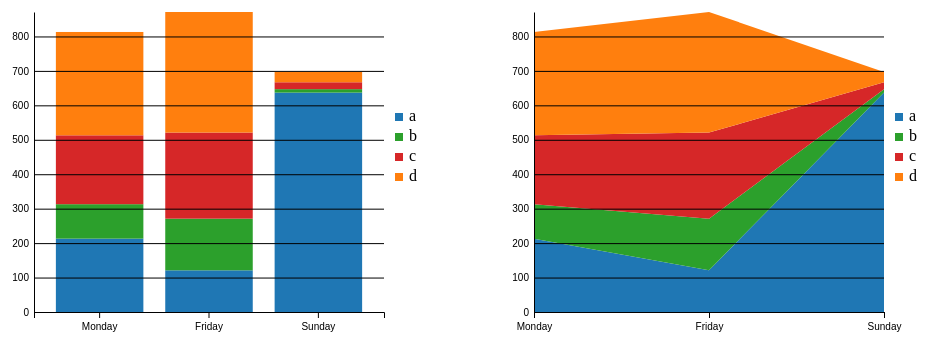
D3 v7 page, settled after 360 driven frames (6 s of simulated time); the page loaded 1 data file(s).


    // Loading a test CSV file in wide format
    d3.text("../data/test-transposed.csv")
      .then(data6 => {
          // Load as text and use d3.parseRows() to obtain the data as a matrix
          const dataTable = d3.csvParseRows(data6, d3.autoType);

          // Inspect the data
          console.log(dataTable);

          // The data is in wide format, but we need to transpose it
          const flip = d3.transpose(dataTable);

          // Inspect the transposed data
          console.log(flip);

          // Get keys
          const keys = flip[0].filter(d => d !== "type");
          console.log(keys);

          // Transform into an array of objects
          const objects = flip.filter((d,i) => i > 0)
                                 .map(d => Object.fromEntries(d.map((v, i) => [flip[0][i], v])));

          // Inspect the data - it's the same format as in the file 3-stack-object-array-wide.html
          // except that the 'day' property is now 'type'
          console.log(objects)

          // Configure the stack and stack the data
          const stack = d3.stack()
                          .keys(keys);
          const stackedData = stack(objects);

          // Inspect the stacked data
          console.log(JSON.stringify(stackedData));


          /* Result is a 3x4 array of pairs
           [
             [ [  0,213], [  0,121], [  0,637] ],
             [ [213,313], [121,271], [637,647] ],
             [ [313,513], [271,521], [647,667] ],
             [ [513,813], [521,871], [667,697] ]
           ]
           */

          // See the results!
          // Renders bar and area chart with the stack (uses ../js/chart-utils.js and js/stack-examples.js)
          const g1 = svg.append("g").attr("transform", `translate(0, 0)`);
          drawBarChart(g1, stackedData, keys, objects.map(d => d.type));
          const g2 = svg.append("g").attr("transform", `translate(${dim.width/2}, 0)`);
          drawAreaChart(g2, stackedData, keys, objects.map(d => d.type));
      });


// ── ../js/chart-utils.js
/**
 * Axes generator functions
 *
 * pkt.radialAxes()
 * pkt.cartesianAxes()
 * pkt.legend()
 * pkt.p2c()
 * pkt.c2p()
 *
 * @version 2.2.0 2024-04-15
 */

// Namespace prefix for utility functions used in this book
const pkt = {};

/**
 * Creates a Cartesian axes generator function.
 * @returns A function that when called will generate a system of cartesian axes
 *
 * Methods:
 * - container(selection) - get/set the container (e.g. <svg> or <g>), required. Container will be tagged with the class 'chart' and 'cartesian'.
 * - xScale(function) - get/set the xScale function, required
 * - yScale(function) - get/set the yScale function, required
 * - xLabel(string) - get/set the x-axis label, default = 'x values'
 * - yLabel(string) - get/set the y-axis label, default = 'y values'
 * - showHorizontalGrid(boolean) - turn on or off the horizontal grid, default = false
 * - showVerticalGrid(boolean) - turn on or off the vertical grid, default = false
 *
 */
pkt.cartesianAxes = function() {
    let container = null;
    let xScale = null;
    let yScale = null;
    let xLabel = 'x values';
    let yLabel = 'y values';
    let showHorizontalGrid = false;
    let showVerticalGrid = false;

    function f() {
        return pkt.__drawCartesianAxes(container, xScale, yScale, xLabel, yLabel, showHorizontalGrid, showVerticalGrid);
    }

    f.container = arg => (arguments.length) ? container : (container = arg, f);
    f.xScale = arg => (arguments.length) ? xScale : (xScale = arg, f);
    f.yScale = arg => (arguments.length) ? yScale : (yScale = arg, f);
    f.xLabel = arg => (arguments.length) ? xLabel : (xLabel = arg, f);
    f.yLabel = arg => (arguments.length) ? yLabel : (yLabel = arg, f);
    f.showHorizontalGrid = arg => (arguments.length) ? showHorizontalGrid : (showHorizontalGrid = arg, f);
    f.showVerticalGrid = arg => (arguments.length) ? showVerticalGrid : (showVerticalGrid = arg, f);

    return f;
}

/**
 * Creates a radial axes generator
 * @returns a function that when called will generate a system of radial axes
 */

/**
 * Creates a radial axes generator function.
 * @returns A function that when called will generate a system of cartesian axes
 *
 * Methods:
 * - container(selection) - get/set the container (e.g. <svg> or <g>), required. Container will be tagged with the classes 'chart' and 'radial'.
 * - aScale(function) - get/set the angular scale function, required
 * - rScale(function) - get/set the radial scale function, required
 * - angularData(array) - get/set the angular data labels, default = [0,1,2,3,4,5,6,7,8,9,10,11]
 * - numTicks(number) - get/set the number of ticks per axis, default = 6
 * - useGrid(boolean) - get/set whether to draw a grid or not, default = false
 * - backdropOpacity(number) - get/set the opacity of the backdrop behind the radial labels, default = 1
 *
 */
pkt.radialAxes = function() {
    let container = null;
    let aScale = null;
    let rScale = null;
    let angularData = d3.range(0,12);
    let numTicks = 6;
    let useGrid = false;
    let backdropOpacity = 1;

    function f() {
        return pkt.__drawRadialAxes(container, aScale, rScale, angularData, numTicks, useGrid, backdropOpacity);
    }

    f.container = arg => (arguments.length) ? container : (container = arg, f);
    f.aScale = arg => (arguments.length) ? aScale : (aScale = arg, f);
    f.rScale = arg => (arguments.length) ? rScale : (rScale = arg, f);
    f.angularData = arg => (arguments.length) ? angularData : (angularData = arg, f);
    f.numTicks = arg => (arguments.length) ? numTicks : (numTicks = arg, f);
    f.useGrid = arg => (arguments.length) ? useGrid : (useGrid = arg, f);
    f.backdropOpacity = arg => (arguments.length) ? backdropOpacity : (backdropOpacity = arg, f);

    return f;
}

/**
 * Creates a legend generator function.
 * @returns A function that when called will generate a legend for the chart.
 *
 * Methods:
 * - container(selection) - get/set the container (e.g. <svg> or <g>), required. Container will be tagged with the class 'legend'.
 * - data(array) - get/set the data to use for the legend (an array of strings to display), required
 * - color(function) - get/set the color scale function that selects a color for each data item, required
 * - useDataAsIndex(boolean) - get/set whether color or symbol function will the datum (d) as index, otherwise with the data position (i), default = false
 * - symbol(function) - get/set the d3.symbol function or scale, default = d3.symbolSquare
 *
 */
pkt.legend = function() {
    let container = null;
    let data = null;
    let color = null;
    let useDataAsIndex = false;
    let symbol = d3.symbolSquare;

    function f() {
        return pkt.__displayLegend(container, data, color, useDataAsIndex, symbol);
    }

    f.container = arg => (arguments.length) ? container : (container = arg, f);
    f.data = arg => (arguments.length) ? data : (data = arg, f);
    f.color = arg => (arguments.length) ? color : (color = arg, f);
    f.useDataAsIndex = arg => (arguments.length) ? useDataAsIndex : (useDataAsIndex = arg, f);
    f.symbol = arg => (arguments.length) ? symbol : (symbol = arg, f);

    return f;
}

/**
 * Converts polar coordinates to Cartesian coordinates
 * @param angle The angle in radians
 * @param radius The radius
 * @returns {number[]} The cartesian coordinates [x,y]
 */
pkt.p2c = function(angle, radius) {
    return [radius * (Math.cos(angle - Math.PI/2)), radius * (Math.sin(angle - Math.PI/2))];
}

/**
 * Converts Cartesian coordinates to polar coordinates
 * @param x The x coordinate
 * @param y The y coordinate
 * @returns {number[]} The polar coordinates [angle, radius]
 */
pkt.c2p = function(x, y) {
    return [Math.atan2(y, x) + Math.PI / 2, Math.sqrt(x * x + y * y)];
}

/**
 * Updates text labels for radial axes
 * @param opacity
 */
pkt.updateTextLabels = function(opacity = 1) {
    const g = d3.select("g.chart");
    // Centers tick lines in relation to domain line
    g.selectAll(".tick line")
        .attr("y1", -3)
        .attr("y2", 4);

    // Backdrop applied to first axis (a white 24x16 rectangle behind the text)
    const rh = 16, rw = 24; // note that they are inverted
    g.select(".axis") // selects only first axis
        .selectAll(".tick")
        .insert("rect", ".tick text")
        .attr("x", -rh/2)
        .attr("y", -rw/2)
        .attr("rx", 4)
        .attr("ry", 4)
        .attr("width", rh)
        .attr("height", rw)
        .style("opacity", opacity);

    // Centers tick text in relation to domain line
    g.selectAll(".tick text")
        .attr("y", -4)
        .attr("transform", "rotate(90)");
}


/**
 * Display a legend
 * @param container The container selection (usually <svg> or <g>)
 * @param data The data to use for the legend (an array of strings to display)
 * @param color A color scale function that selects a color for each data item
 * @param useDataAsIndex If true, the color & symbol functions will be called with the datum, otherwise with the index
 * @param symbol A d3.symbol function (default is d3.symbolSquare) or an ordinal scale of symbols
 */
pkt.__displayLegend = function(container, data, color, useDataAsIndex = false, symbol = d3.symbolSquare) {
    container.attr("class", "legend");
    container.selectAll("g.entry")
        .data(data).join("g")
        .attr("class", "entry")
        .attr("transform", (d, i) => `translate(0, ${i * 20})`)
        .each(function (d,i) {
            d3.select(this).append("path")
                .attr("d", d3.symbol(symbol.draw ? symbol : symbol(i)))
                .attr("transform", "translate(5, 5)")
                .style("fill", color(useDataAsIndex ? d : i));

            d3.select(this).append("text")
                .attr("class", "label")
                .attr("x", 15)
                .attr("y", 9)
                .text(d);
        });
}



/**
 * @param container The container where to draw the axes (top-left corner at the origin)
 * @param xScale  The scale for the x-axis
 * @param yScale  The scale for the y-axis
 * @param xLabel  The label for the x-axis, default = 'x values'
 * @param yLabel  The label for the y-axis, default = 'y values'
 * @param showHorizontalGrid  Whether to show horizontal grid lines, default = false
 * @param showVerticalGrid  Whether to show vertical grid lines, default = false
 *
 */
pkt.__drawCartesianAxes = function(container, xScale, yScale,
                                   xLabel = 'x values',
                                   yLabel = 'y values',
                                   showHorizontalGrid = false,
                                   showVerticalGrid = false) {

    const g = container.append("g")
        .attr("class", "chart cartesian")

    const top = yScale.range()[0];
    const left = xScale.range()[0];
    const bottom = yScale.range()[1];
    const right = xScale.range()[1];

    const labelPadding = -40;
    const tickBleed = 5;

    const axisX = d3.axisBottom(xScale)
        .tickPadding(tickBleed);
    const axisY = d3.axisLeft(yScale)
        .tickPadding(tickBleed);
    const axisZero = d3.axisRight(yScale)
        .tickValues([0])
        .tickSizeOuter(0)
        .tickSizeInner(right - left);

    if (showHorizontalGrid) {
        axisY.tickSize(left - right)
            .tickSizeOuter(0);
    }
    if (showVerticalGrid) {
        axisX.tickSize(bottom - top)
            .tickSizeOuter(0);
    }

    const xG = g.append("g")
        .attr("class", "x-axis")
        .attr("transform", `translate(0,${top})`)
        .call(axisX);

    const yG = g.append("g")
        .attr("class", "y-axis")
        .attr("transform", `translate(${left},0)`)
        .call(axisY);

    if(yScale.domain()[0] < 0 && yScale.domain()[1] > 0) {
        g.append("g").attr("class", "zero-axis")
            .attr("transform", `translate(${[left,0]})`)
            .call(axisZero);
    }

    xG.append("text")
        .attr("class","label")
        .text(xLabel)
        .attr("transform", `translate(${[(right + left)/2, -labelPadding]})`);
    yG.append("text")
        .attr("class","label")
        .text(yLabel)
        .attr("transform", `translate(${[labelPadding, (top + bottom)/2]}) rotate(90)`);

    return axisY;
}

/**
 * Creates a radial grid. To be used with chart-utils.css.
 *
 * @param container The SVG container where to draw the axes (will be placed at the origin)
 * @param aScale The scale used for the angular data
 * @param rScale The scale used for the radial data, which also determines the size of the system
 * @param angularData The array of data labels for the axes, default = [0,1,2,3,4,5,6,7,8,9,10,11]
 * @param numTicks The number of ticks per axis, default = 6
 * @param useGrid Whether to draw a grid or not, default = false
 * @param backdropOpacity The opacity of the backdrop behind the text, default = 1
 */

pkt.__drawRadialAxes = function(container, aScale, rScale,
                                angularData = d3.range(0,12),
                                numTicks = 6,
                                useGrid = false,
                                backdropOpacity = 1) {

    const axis = d3.axisBottom(rScale)
        .ticks(numTicks)
        .tickSize(0)
        .tickPadding(0)
        .tickSizeOuter(0);

    // Rotate 90 degrees counterclockwise so that ticks appear vertically
    const g = container.append("g")
        .attr("class", "chart radial")
        .attr("transform","rotate(-90)");

    // Draw concentric circles if useGrid is true
    if(useGrid) {
        g.selectAll("circle.grid")
            .data(axis.scale().ticks(numTicks))
            .join("circle")
            .attr("class", d => d === 0 ? "grid zero" : "grid") // different style for zero line
            .attr("r", rScale);
    }

    // This will render an axis every 360/angularData.length degrees
    // Only the first axis will have text labels (the rest will be blank)
    g.selectAll("g.axis")
        .data(angularData)
        .join("g")
        .attr("class", "axis")
        .classed("blank",(d,i) => i !== 0) // blank labels in all except first (via CSS)
        .call(axis)
        .attr("transform", (d,i) => `rotate(${(i * 360/angularData.length)})`);

    // Don't show tick lines for blank axes if useGrid is true
    if(useGrid) {
        g.selectAll(".blank line").style("display","none");
    }

    // Draw backdrop behind text labels
    pkt.updateTextLabels(backdropOpacity);

    // Labels for each axis
    g.selectAll("text.angle.label")
        .data(angularData)
        .join("text")
        .attr("class", "angle label")
        .text(d => d)
        .attr("x", (d,i) => pkt.p2c(aScale(i), rScale.range()[1] + 15)[0])
        .attr("y", (d,i) => pkt.p2c(aScale(i), rScale.range()[1] + 15)[1])
        .attr("transform", "rotate(90)");

    return axis;
}

pkt.pieLabels = function() {
    let container = null;
    let arc = null;
    let property = null;
    let direction = 0;
    let radius = 1;
    let format = null;

    function f() {
        return pkt.placePieLabels(container, arc, property, direction, radius, format);
    }

    f.container = arg => (arguments.length) ? container : (container = arg, f);
    f.arc = arg => (arguments.length) ? arc : (arc = arg, f);
    f.property = arg => (arguments.length) ? property : (property = arg, f);
    f.direction = arg => (arguments.length) ? direction : (direction = arg, f);
    f.radius = arg => (arguments.length) ? radius : (radius = arg, f);
    f.format = arg => (arguments.length) ? format : (format = arg, f);

    return f;
}


pkt.direction = {TANGENTIAL: 1, RADIAL: 2, NONE: 0};

pkt.placePieLabels = function(container, arc, property,
                              direction = pkt.direction.NONE,
                              radius = 1,
                              format = null) {

    const cx = d => arc.centroid(d)[0];
    const cy = d => arc.centroid(d)[1];
    const angle = d => (Math.atan2(cy(d),cx(d)) * 180) / Math.PI;
    const pt = (d,r=1,a=0) => [angle(d)+a, cx(d) * r, cy(d) * r];

    // Creates label selection in container
    const label = container.append('text');

    const isOuter = radius > 2 - (arc.innerRadius()()*2)/(arc.innerRadius()()+arc.outerRadius()());

    if (isOuter) {
        label.attr("class", "outer slice label");
    } else {
        label.attr("class", "inner slice label");
    }

    label.attr("x",d => pt(d, radius)[1])
         .attr("y",d => pt(d, radius)[2])
         .style("alignment-baseline", "middle")
         .text(d => format && !isNaN(d.data[property]) ? format(d.data[property]) : d.data[property]);

    if (direction === pkt.direction.RADIAL) {
        label.style("text-anchor", d => pt(d)[1] > 0 ? "start" : "end")
             .attr("transform", d => pt(d)[1] > 0 ? `rotate(${pt(d,radius)})` : `rotate(${pt(d,radius,180)})`);
    } else if (direction === pkt.direction.TANGENTIAL) { // tangential
        label.style("text-anchor", "middle")
             .attr("transform", d => `rotate(${pt(d,radius,90)})`);
    } else { // none
        label.style("text-anchor", "middle");
    }
}




// ── js/stack-examples.js
// GLOBALS

// Set up the SVG view port
const dim = {
    height: 400,
    width: 1000,
    margin: {top: 50, right: 100, bottom: 50, left: 50}
};

const svg = d3.select("body")
    .append("svg")
    .attr("width", dim.width)
    .attr("height", dim.height);

// Set up the y-axis
// Use a scaleLinear() for the y-axis, so that the stackedData can be compared
const scaleY = d3.scaleLinear()
                 .range([dim.height - dim.margin.bottom, dim.margin.top]);
const colors = d3.scaleOrdinal(d3.schemeCategory10);
const axes = pkt.cartesianAxes();


/**
 * Shows axes and legend for the chart
 * @param container container where the axes will be rendered
 * @param keys An iterable of keys that represent the layers in the stack
 */
function showAxes(container, keys) {
    // Show axes
    axes.container(container)
        .yScale(scaleY)
        .xLabel('Observations')
        .yLabel('Values')
        .showHorizontalGrid(true)();

    // Add legend at right margin
    const legend = container.append("g")
        .attr("transform", `translate(${[dim.width/2 - dim.margin.right + 10, dim.height/2 - dim.margin.bottom]})`)
        .attr("class", "legend");

    pkt.legend()
        .container(legend)
        .data(keys)
        .color(colors)();
}

/**
 * Draws a simple stacked bar chart, for sample data
 * @param container The SVG container where the chart will be rendered
 * @param stackedData The data generated by a properly configured d3.stack() function
 * @param keys An iterable of keys that represent the layers in the stack
 * @param observations An array of observations, used to generate the x-axis
 */
function drawBarChart(container, stackedData, keys, observations = d3.range(stackedData[0].length)) {

    // Finish setting up the y-scale and color scale
    scaleY.domain([0, d3.max(d3.merge(d3.merge(stackedData)))]);
    colors.domain([0, stackedData.length-1]);

    // Use a band scale for the x-axis, so that the bars are spaced evenly
    const scaleX = d3.scaleBand()
        .range([dim.margin.left, dim.width/2 - dim.margin.right])
        .domain(observations)
        .padding(0.2);

    // Set the x-scale and render the Cartesian axes
    // Configure the Cartesian axes - this function is from the file chart-utils.js
    axes.xScale(scaleX);

    // render the stacked bars
    container.selectAll("g.layer")    // each group represents a layer
       .data(stackedData)
         .join("g").attr("class", "layer")
         .attr("fill", (d, i) => colors(i))   // assign a color to each layer
          .selectAll("rect")
            .data(d => d)        // each layer is an array of 2 values: [bottom, top] of a bar in the stack
              .join("rect")
                .attr("y", d => scaleY(d[1]))    // linear scale: top of bar is the top of the layer
                .attr("height", d => scaleY(d[0]) - scaleY(d[1])) // linear scale: height of bar is (bottom - top)
                .attr("x", (d,i) => scaleX(observations[i]))   // band scale: x position of the bar
                .attr("width", scaleX.bandwidth());          // band scale: width of the bar

    showAxes(container, keys);
}

/**
 * Draws a simple stacked area chart, for sample data
 * @param container The SVG container where the chart will be rendered
 * @param stackedData The data generated by a properly configured d3.stack() function
 * @param keys  An iterable of keys that represent the layers in the stack
 * @param observations An array of observations, used to generate the x-axis
 */
function drawAreaChart(container, stackedData, keys, observations = d3.range(stackedData[0].length)) {

    // Finish setting up the y-scale and color scale
    scaleY.domain([0, d3.max(d3.merge(d3.merge(stackedData)))]);
    colors.domain([0, stackedData.length-1]);

    // Use a band scale for the x-axis, so that the bars are spaced evenly
    const scaleX = d3.scalePoint()
                     .range([dim.margin.left, dim.width/2 - dim.margin.right])
                     .domain(observations);

    // Set the x-scale and render the Cartesian axes
    axes.xScale(scaleX);

    // Render the stacked area

    // The area function. The x-value can get the decade via d.data[0] or d.data.Decade
    const area = d3.area()
        .x((d,i) => scaleX(observations[i]))
        .y0(d => scaleY(d[0]))
        .y1(d => scaleY(d[1]));

    // Render the areas
    container.selectAll("path.area")
       .data(stackedData)
         .join("path")
           .attr("class", "area")
           .attr("d", d => area(d))
           .style("fill", (d,i) => colors(i));

    showAxes(container, keys);
}

### data: ../data/test-transposed.csv
type, Monday, Friday, Sunday
a, 213, 121, 637
b, 100, 150, 10
c, 200, 250, 20
d, 300, 350, 30